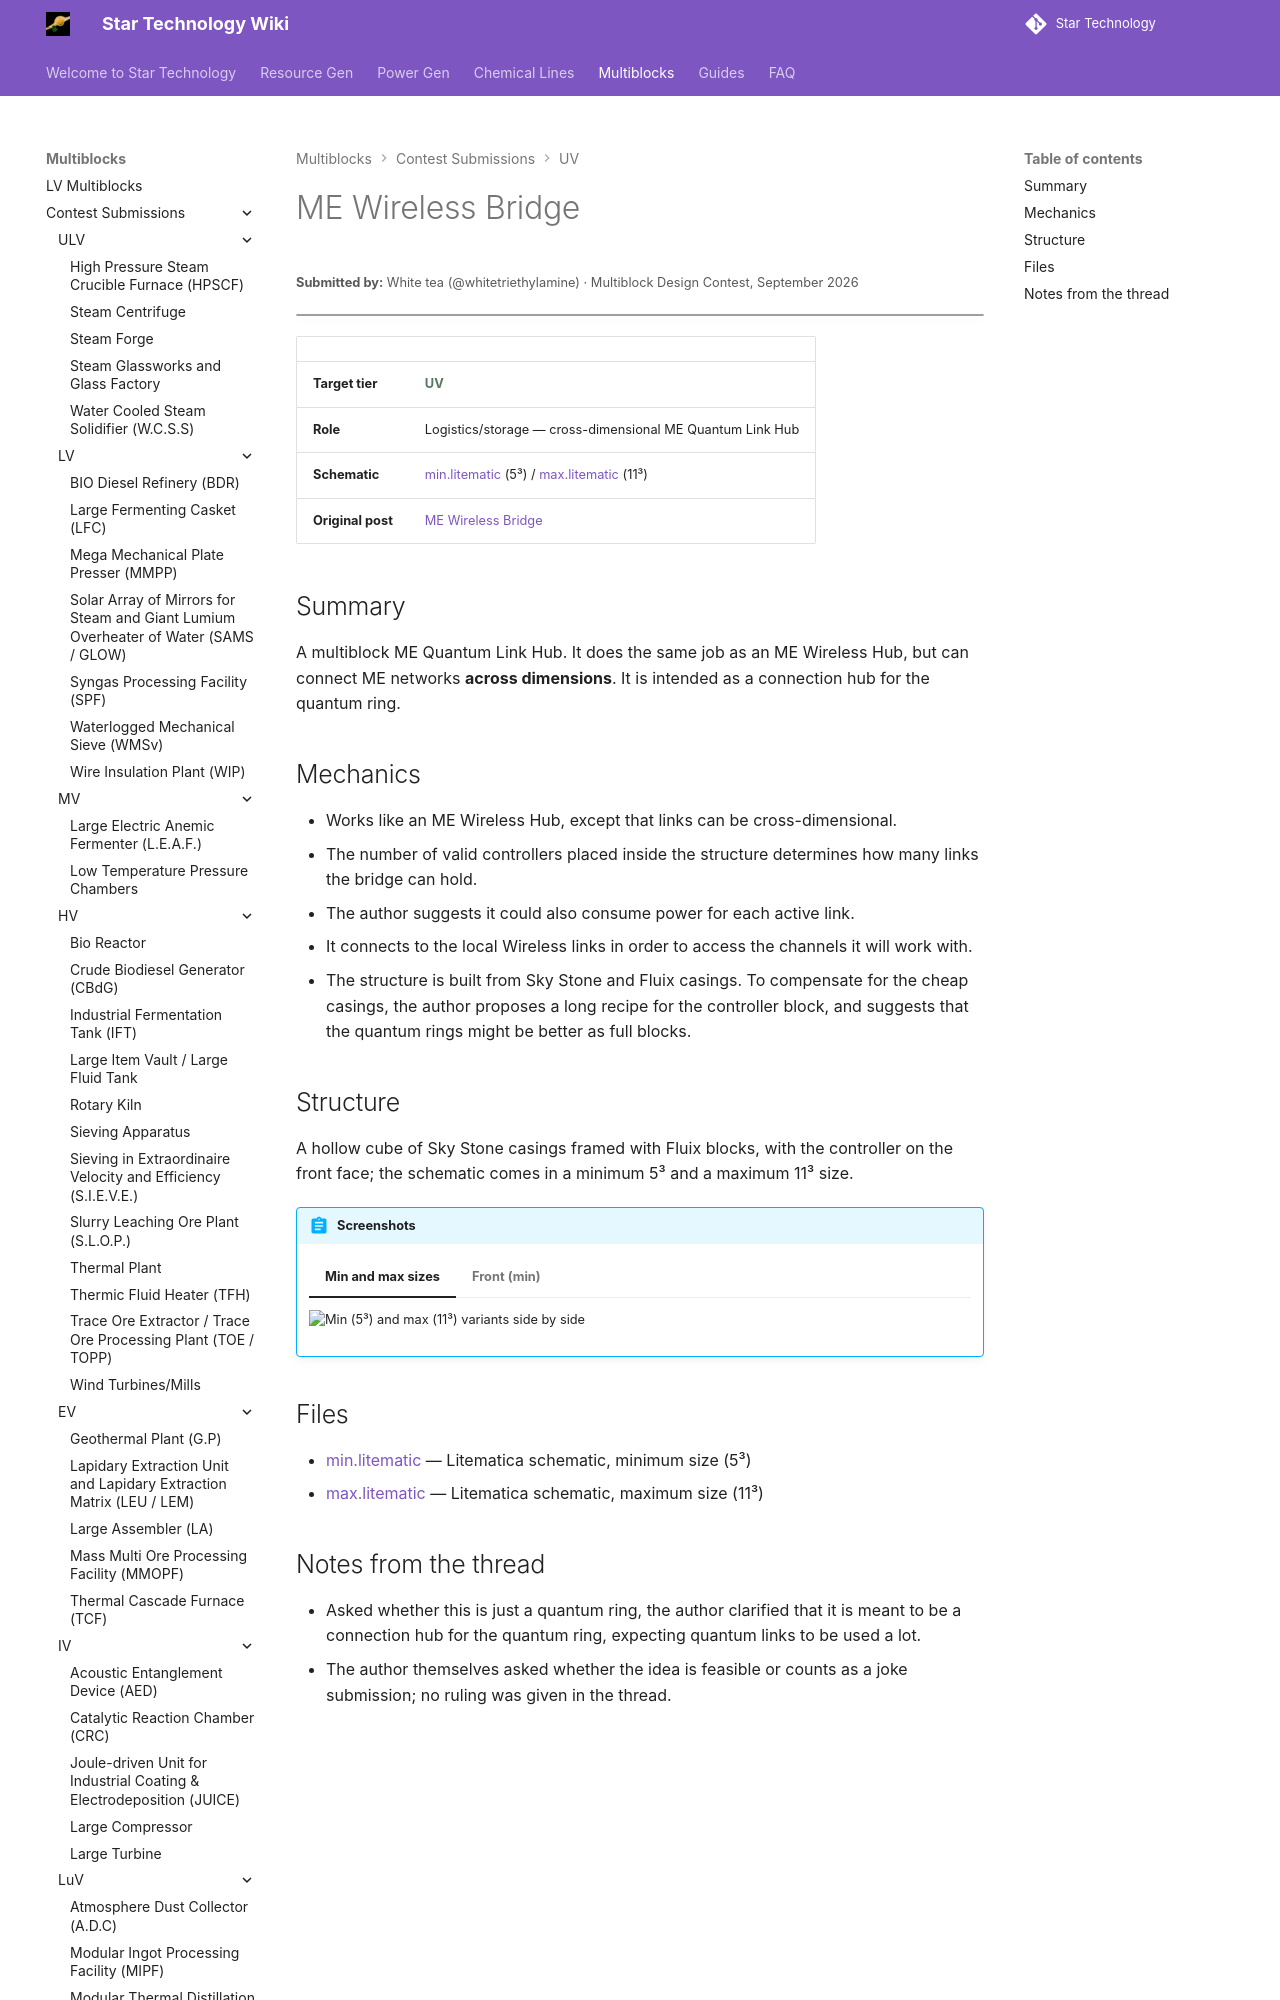

repository: StarT-Dev-Team/StarT-Wiki · page: Multiblocks/Contest/me-wireless-bridge/index.html · generator: mkdocs

---
title: ME Wireless Bridge
author: White tea
---

# ME Wireless Bridge
<small>**Submitted by:** White tea (@whitetriethylamine) · Multiblock Design Contest, September 2026</small>

!!! quote ""

| | |
|---|---|
| **Target tier** | <UV>UV</UV> |
| **Role** | Logistics/storage — cross-dimensional ME Quantum Link Hub |
| **Schematic** | [min.litematic](Contest_img/me-wireless-bridge/min.litematic) (5³) / [max.litematic](Contest_img/me-wireless-bridge/max.litematic) (11³) |
| **Original post** | [ME Wireless Bridge](https://discord.com/channels/1177211394039484477/1554608201062817802) |

## Summary

A multiblock ME Quantum Link Hub. It does the same job as an ME Wireless Hub, but can connect ME networks **across dimensions**. It is intended as a connection hub for the quantum ring.
